6-way image classification set "allClassSpecs" from GitHub (mtuthill/ECE_Senior_Design_Our_Data); label vocabulary: falling from sitting, falling from standing, falling while walking, movement, sitting, walking.

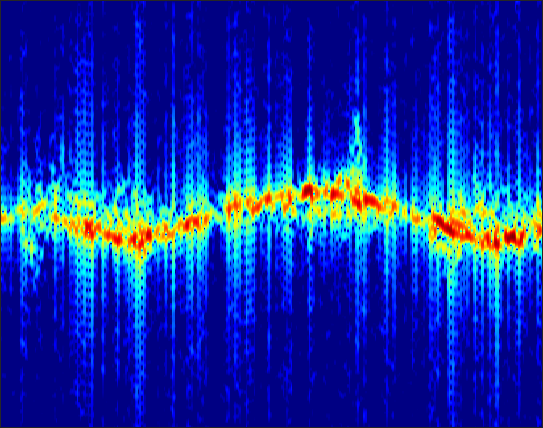
Label: movement

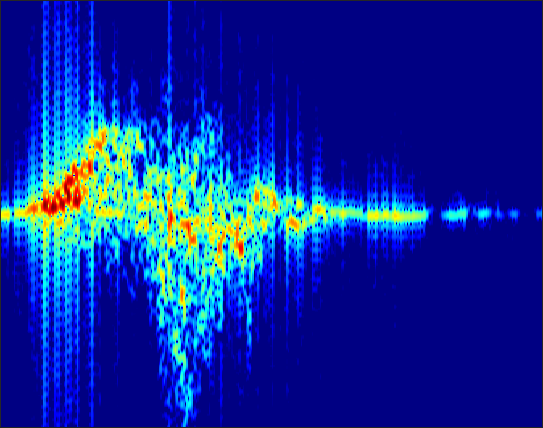
Label: falling from sitting

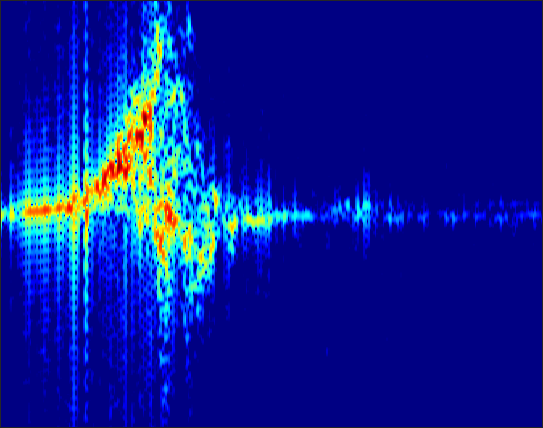
Label: falling from standing

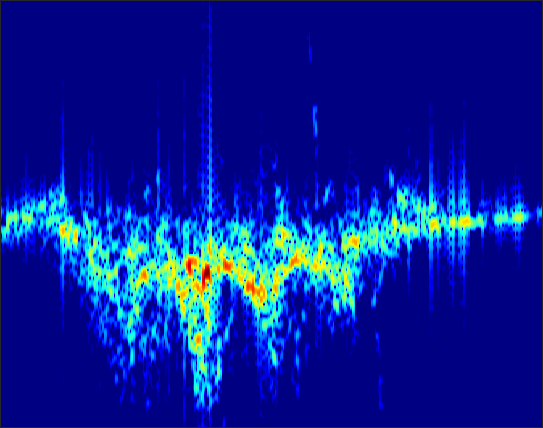
Label: walking

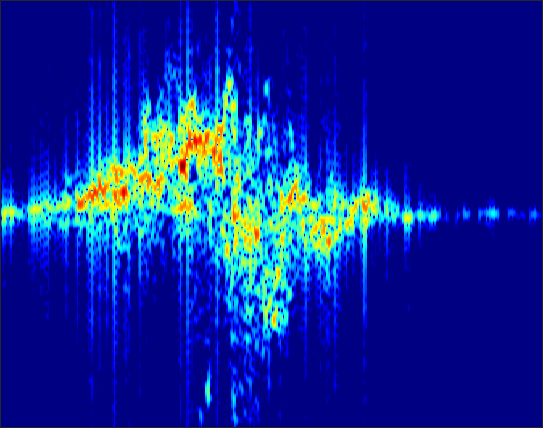
Label: falling while walking

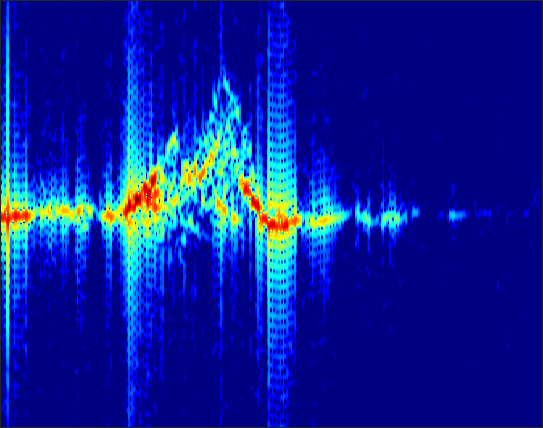
Label: sitting
